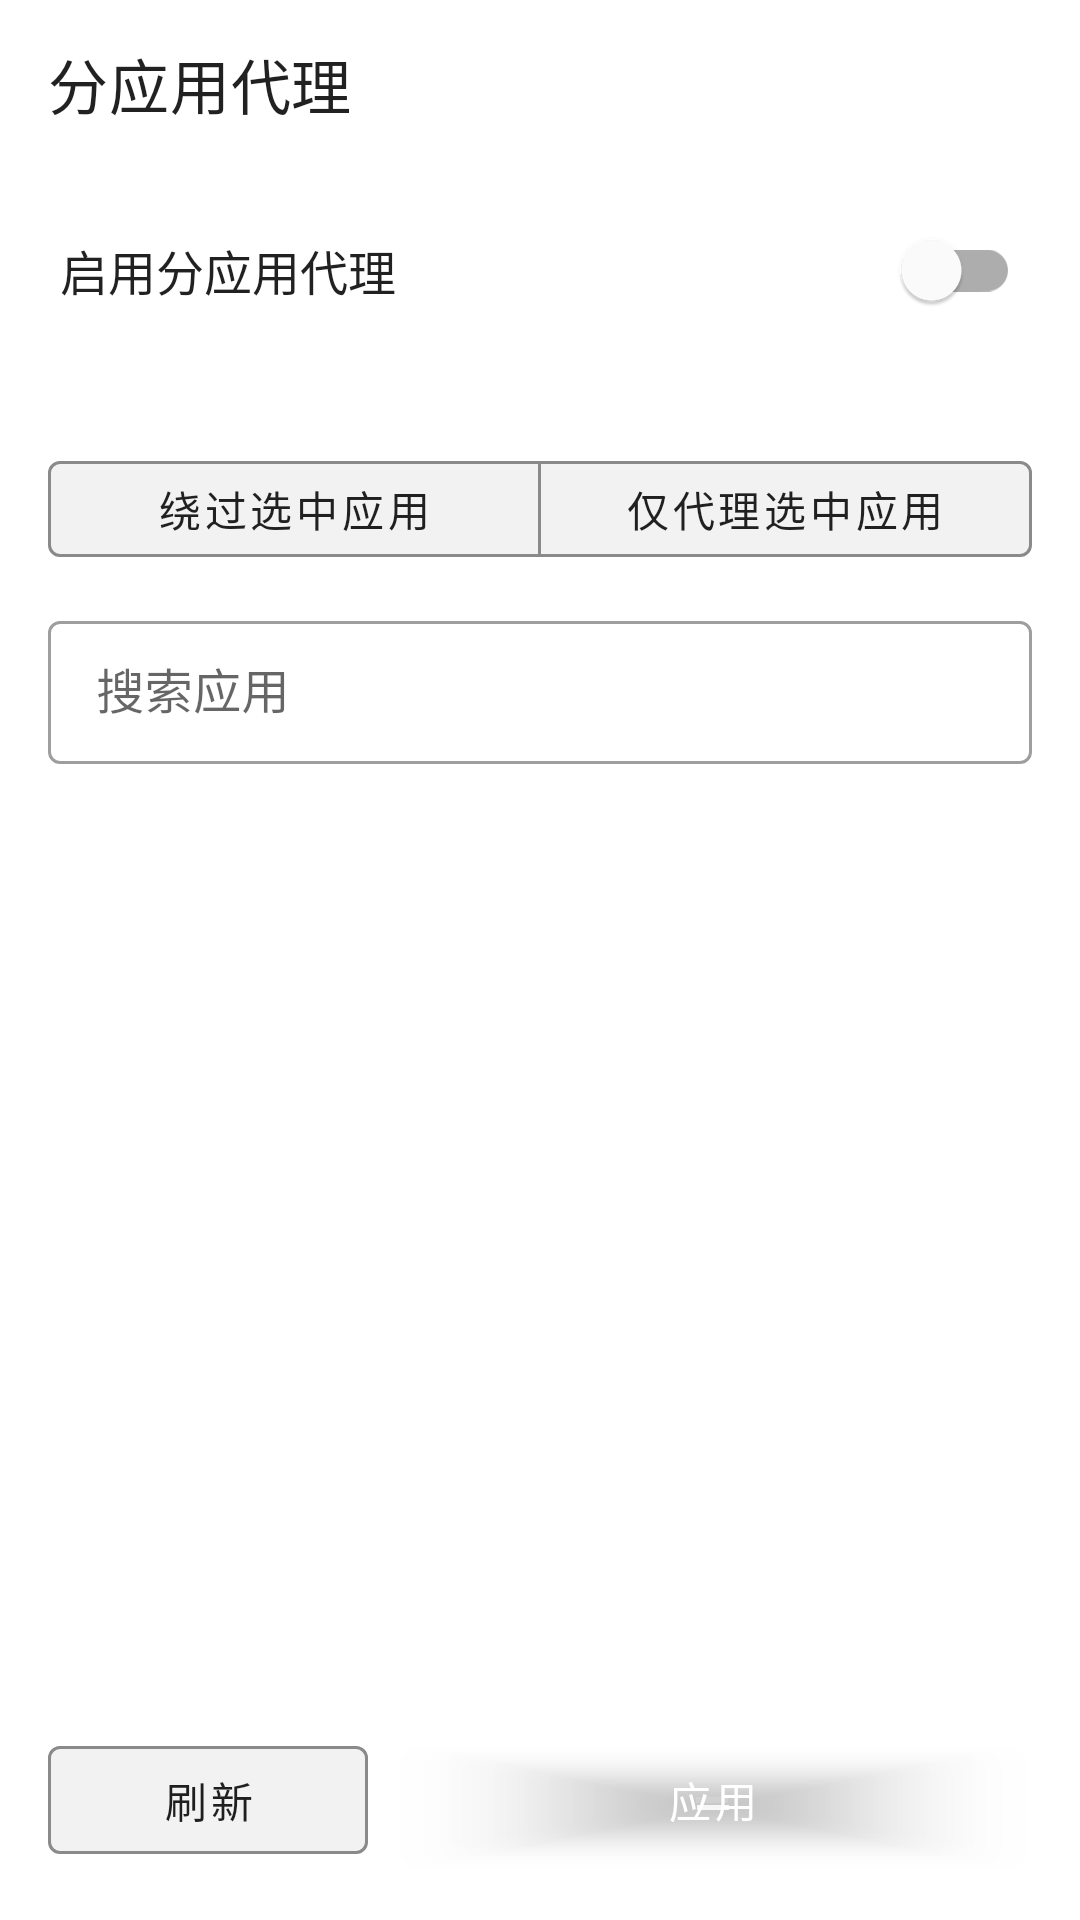

This screen was rendered from an Android layout file. Write that file and the resources it references.
<!-- AndroidManifest.xml: application theme Theme.Start -->
<!-- res/layout/activity_nobody_app_proxy.xml -->
<?xml version="1.0" encoding="utf-8"?>
<LinearLayout xmlns:android="http://schemas.android.com/apk/res/android"
    xmlns:app="http://schemas.android.com/apk/res-auto"
    android:layout_width="match_parent"
    android:layout_height="match_parent"
    android:background="?android:attr/colorBackground"
    android:orientation="vertical">

    <com.google.android.material.appbar.MaterialToolbar
        android:id="@+id/toolbar"
        android:layout_width="match_parent"
        android:layout_height="?attr/actionBarSize"
        app:navigationIcon="@drawable/ic_navigation_close"
        app:title="@string/nobody_app_proxy" />

    <LinearLayout
        android:layout_width="match_parent"
        android:layout_height="wrap_content"
        android:gravity="center_vertical"
        android:orientation="horizontal"
        android:paddingStart="20dp"
        android:paddingTop="10dp"
        android:paddingEnd="20dp"
        android:paddingBottom="10dp">
        <TextView
            android:layout_width="0dp"
            android:layout_height="wrap_content"
            android:layout_weight="1"
            android:text="@string/nobody_app_proxy_enable"
            android:textColor="?android:attr/textColorPrimary"
            android:textSize="16sp" />
        <com.google.android.material.switchmaterial.SwitchMaterial
            android:id="@+id/switch_enable"
            android:layout_width="wrap_content"
            android:layout_height="wrap_content" />
    </LinearLayout>

    <TextView
        android:id="@+id/mode_label"
        android:layout_width="match_parent"
        android:layout_height="wrap_content"
        android:layout_marginStart="20dp"
        android:layout_marginEnd="20dp"
        android:layout_marginBottom="6dp"
        android:textColor="?android:attr/textColorSecondary"
        android:textSize="13sp" />

    <com.google.android.material.button.MaterialButtonToggleGroup
        android:id="@+id/mode_group"
        android:layout_width="match_parent"
        android:layout_height="wrap_content"
        android:layout_marginStart="16dp"
        android:layout_marginEnd="16dp"
        android:layout_marginBottom="10dp"
        app:selectionRequired="true"
        app:singleSelection="true">
        <com.google.android.material.button.MaterialButton
            android:id="@+id/mode_bypass"
            style="@style/Widget.Nobody.OutlinedButton"
            android:minHeight="44dp"
            android:textColor="@color/nobody_mode_toggle_text"
            app:backgroundTint="@color/nobody_mode_toggle_bg"
            android:layout_width="0dp"
            android:layout_height="wrap_content"
            android:layout_weight="1"
            android:text="@string/nobody_mode_bypass" />
        <com.google.android.material.button.MaterialButton
            android:id="@+id/mode_only"
            style="@style/Widget.Nobody.OutlinedButton"
            android:minHeight="44dp"
            android:textColor="@color/nobody_mode_toggle_text"
            app:backgroundTint="@color/nobody_mode_toggle_bg"
            android:layout_width="0dp"
            android:layout_height="wrap_content"
            android:layout_weight="1"
            android:text="@string/nobody_mode_only" />
    </com.google.android.material.button.MaterialButtonToggleGroup>

    <com.google.android.material.textfield.TextInputLayout
        android:layout_width="match_parent"
        android:layout_height="wrap_content"
        android:layout_marginStart="16dp"
        android:layout_marginEnd="16dp"
        android:hint="@string/nobody_search_app"
        style="@style/Widget.MaterialComponents.TextInputLayout.OutlinedBox.Dense">
        <com.google.android.material.textfield.TextInputEditText
            android:id="@+id/search"
            android:layout_width="match_parent"
            android:layout_height="wrap_content"
            android:imeOptions="actionSearch"
            android:inputType="text"
            android:maxLines="1" />
    </com.google.android.material.textfield.TextInputLayout>

    <androidx.recyclerview.widget.RecyclerView
        android:id="@+id/recycler"
        android:layout_width="match_parent"
        android:layout_height="0dp"
        android:layout_marginTop="4dp"
        android:layout_weight="1"
        android:clipToPadding="false"
        android:paddingBottom="16dp" />

    <LinearLayout
        android:layout_width="match_parent"
        android:layout_height="wrap_content"
        android:orientation="horizontal"
        android:paddingStart="16dp"
        android:paddingEnd="16dp"
        android:paddingBottom="16dp">
        <com.google.android.material.button.MaterialButton
            android:id="@+id/btn_refresh"
            style="@style/Widget.Nobody.OutlinedButton"
            android:layout_width="0dp"
            android:layout_height="wrap_content"
            android:layout_weight="1"
            android:layout_marginEnd="8dp"
            android:minHeight="48dp"
            android:text="@string/nobody_refresh_apps" />
        <com.google.android.material.button.MaterialButton
            android:id="@+id/btn_apply"
            style="@style/Widget.Nobody.Button"
            android:layout_width="0dp"
            android:layout_height="wrap_content"
            android:layout_weight="2"
            android:minHeight="48dp"
            android:text="@string/nobody_apply" />
    </LinearLayout>
</LinearLayout>
<!-- resources referenced by this layout -->
<resources>
  <color name="nobody_mode_toggle_bg">#F2F2F2</color>
  <color name="nobody_mode_toggle_text">#1F1F1F</color>
  <string name="nobody_app_proxy">分应用代理</string>
  <string name="nobody_app_proxy_enable">启用分应用代理</string>
  <string name="nobody_apply">应用</string>
  <string name="nobody_mode_bypass">绕过选中应用</string>
  <string name="nobody_mode_only">仅代理选中应用</string>
  <string name="nobody_refresh_apps">刷新</string>
  <string name="nobody_search_app">搜索应用</string>
  <style name="Widget.Nobody.Button" parent="Widget.MaterialComponents.Button">
          <item name="android:textColor">@color/white</item>
          <item name="backgroundTint">?attr/colorPrimary</item>
      </style>
  <style name="Widget.Nobody.OutlinedButton" parent="Widget.MaterialComponents.Button.OutlinedButton">
          <item name="android:textColor">@color/nobody_btn_text</item>
          <item name="strokeColor">@color/nobody_btn_stroke</item>
          <item name="strokeWidth">1dp</item>
          <item name="backgroundTint">@color/nobody_btn_bg</item>
          <item name="iconTint">@color/nobody_btn_text</item>
          <item name="materialThemeOverlay">@style/ThemeOverlay.Nobody.Button</item>
      </style>
  <style name="Theme.Start" parent="Theme.MaterialComponents.DayNight">
          <item name="android:navigationBarColor">@android:color/transparent</item>
          <item name="colorPrimary">@android:color/transparent</item>
          <item name="colorPrimaryDark">@android:color/transparent</item>
          <item name="android:backgroundDimEnabled">false</item>
          <item name="android:windowNoTitle">true</item>
          <item name="windowActionBar">false</item>
          <item name="windowNoTitle">true</item>
      </style>
  <color name="white">#FFFFFFFF</color>
  <color name="nobody_btn_text">#1F1F1F</color>
  <color name="nobody_btn_stroke">#8A8A8A</color>
  <color name="nobody_btn_bg">#F2F2F2</color>
  <style name="ThemeOverlay.Nobody.Button" parent="">
          <item name="colorPrimary">@color/nobody_btn_text</item>
          <item name="colorOnPrimary">@color/nobody_btn_bg</item>
          <item name="colorSecondary">@color/nobody_btn_text</item>
          <item name="android:textColor">@color/nobody_btn_text</item>
      </style>
</resources>
